Dataset: dataset_ayam (GitHub, tikakurniasari28/Deteksi_Penyakit_Ayam). Classes: cocci, healthy, ncd, salmo.

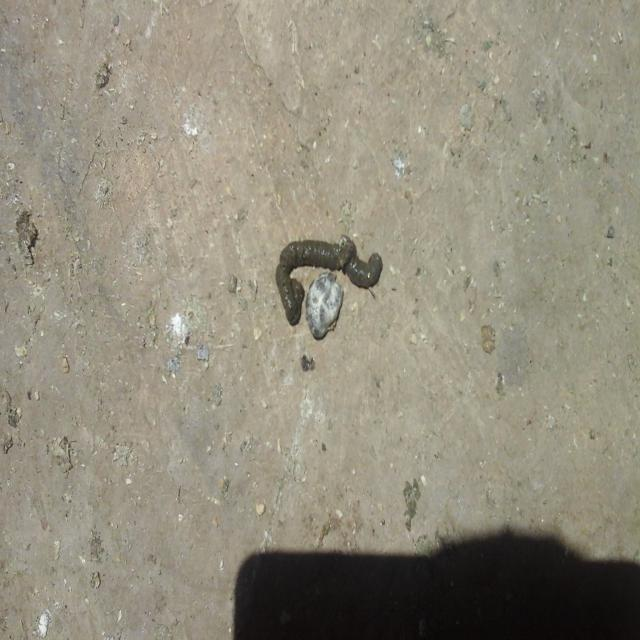
Label: healthy

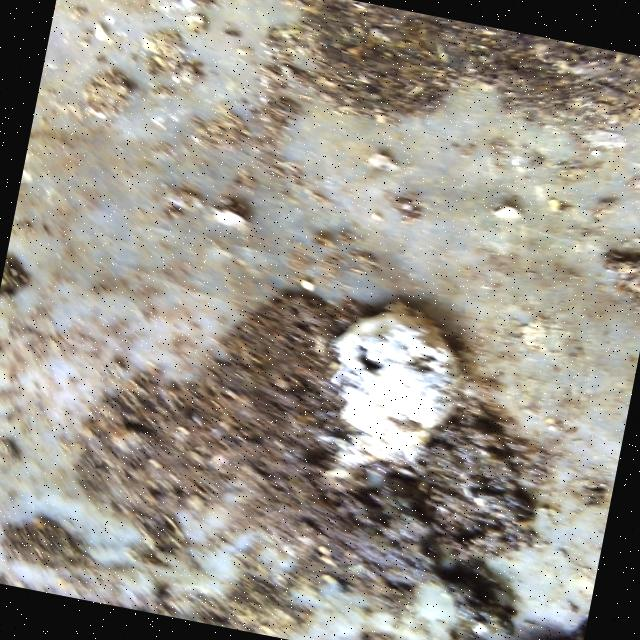
Label: salmo

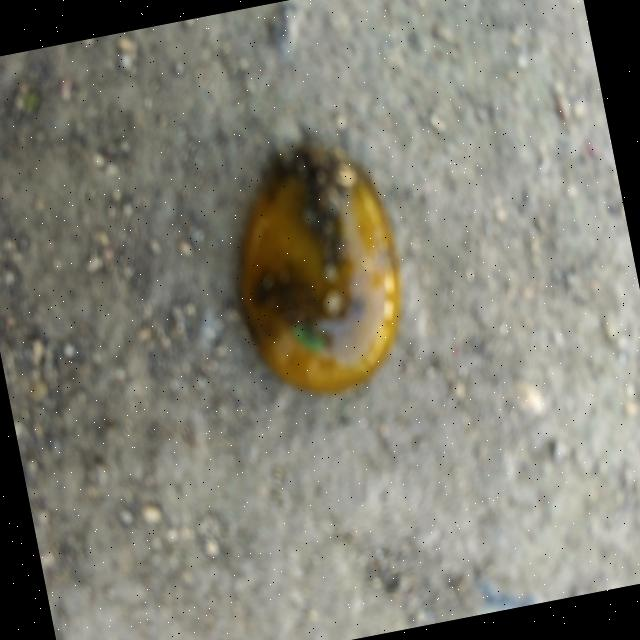
Label: cocci

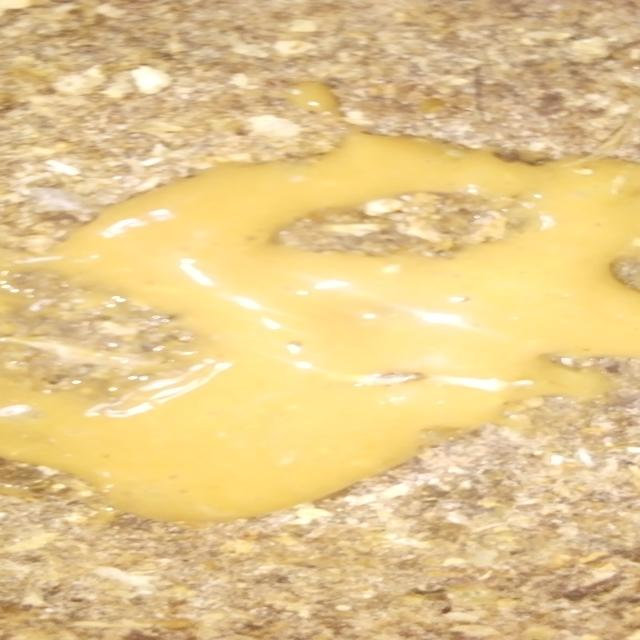
Label: cocci

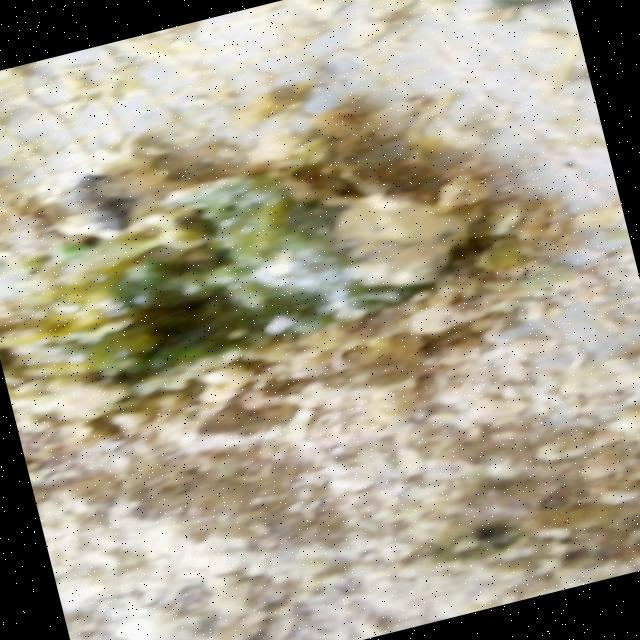
Label: ncd

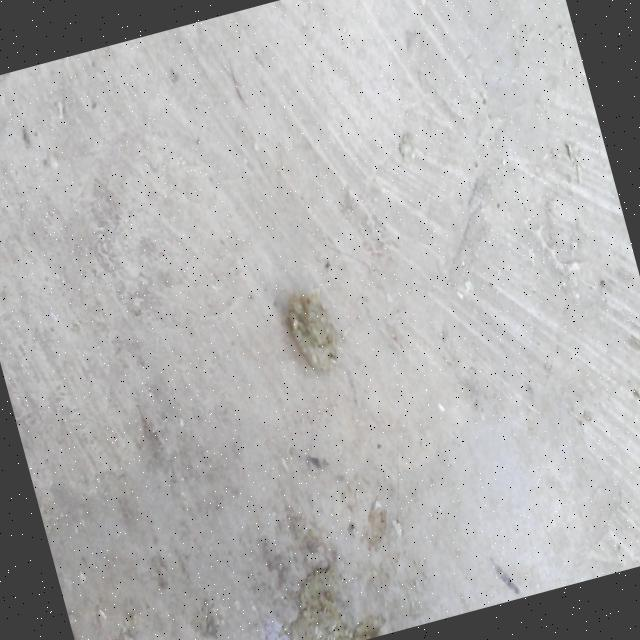
Label: healthy
